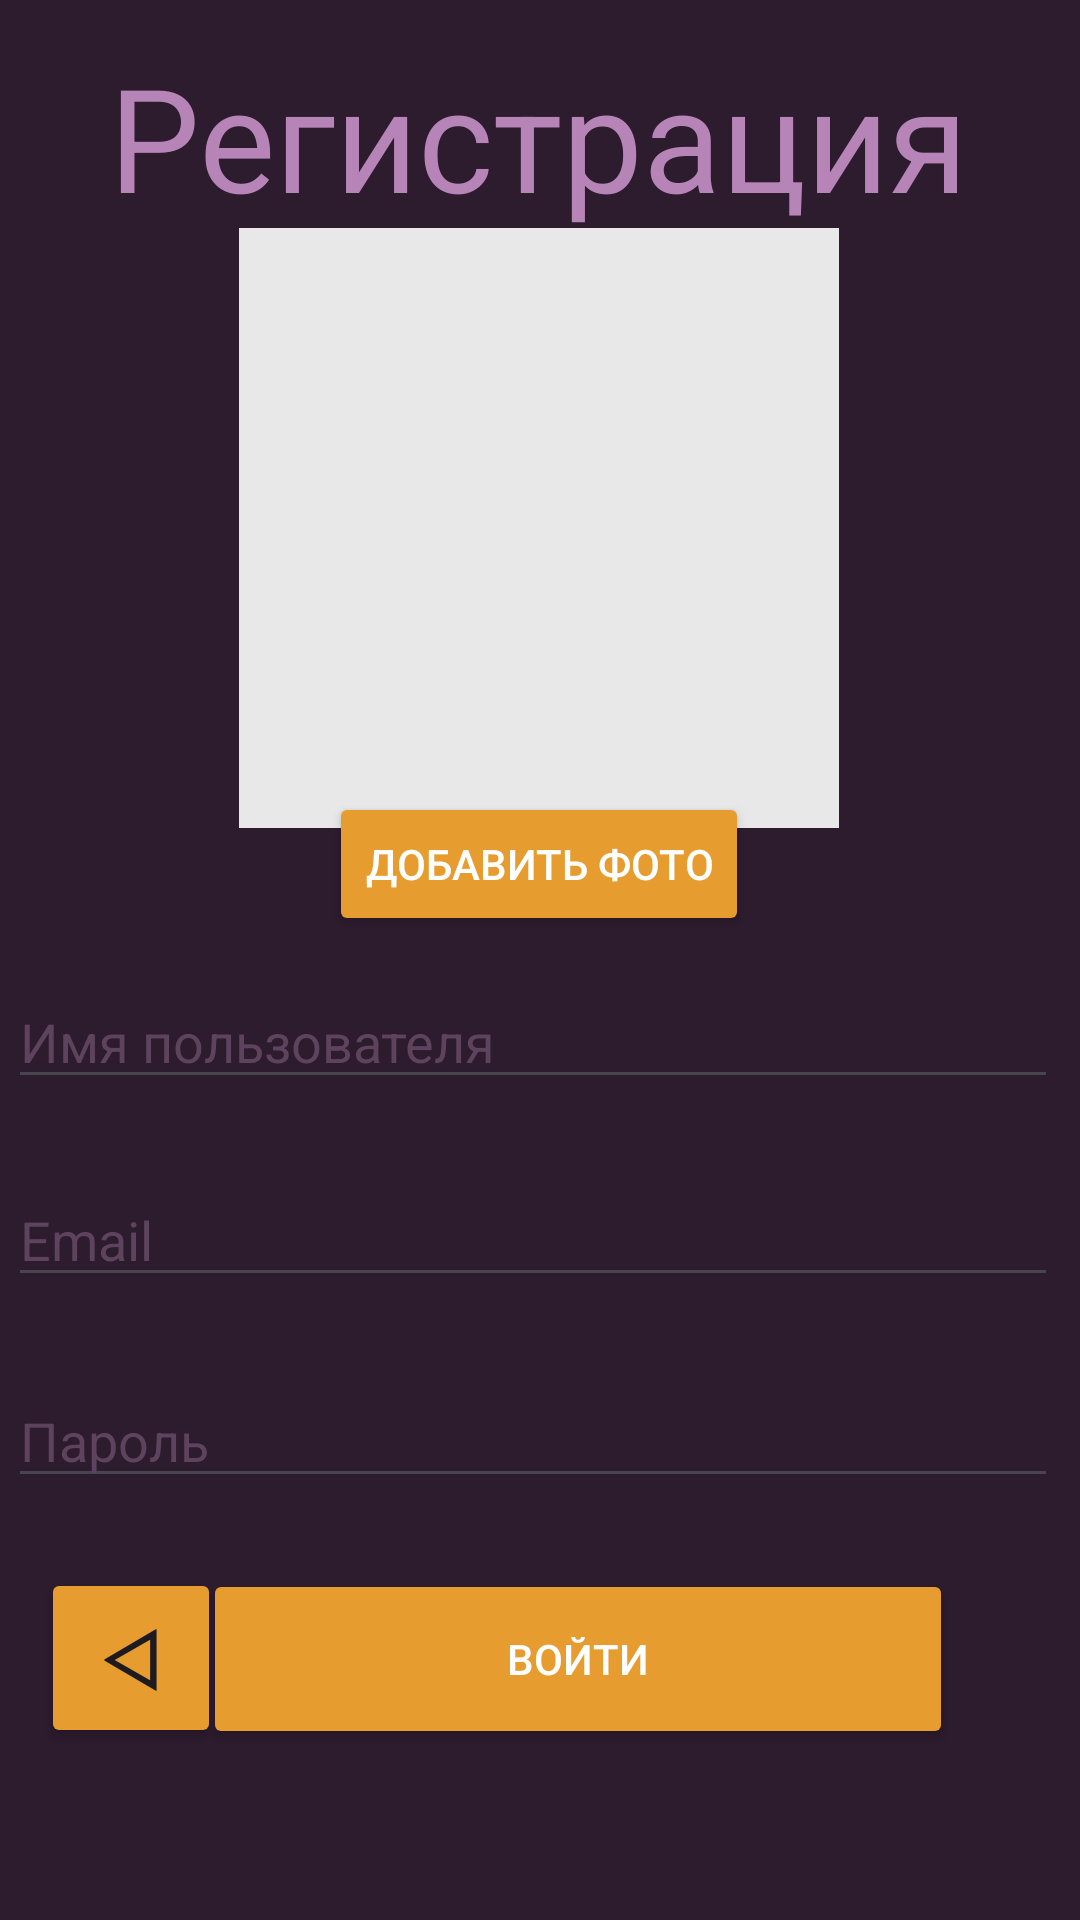

The Android layout XML behind this screen, and the referenced resources:
<!-- AndroidManifest.xml: application theme Theme.MuscleTruth -->
<!-- res/layout/activity_registration.xml -->
<?xml version="1.0" encoding="utf-8"?>
<androidx.constraintlayout.widget.ConstraintLayout xmlns:android="http://schemas.android.com/apk/res/android"
    xmlns:app="http://schemas.android.com/apk/res-auto"
    xmlns:tools="http://schemas.android.com/tools"
    android:id="@+id/activity_registration"
    android:layout_width="match_parent"
    android:layout_height="match_parent"
    tools:context=".ui.Auth.RegistrationActivity"
    android:background="@color/background">


    <Button
        android:id="@+id/register_btn_picture"
        android:layout_width="wrap_content"
        android:layout_height="wrap_content"
        android:text="Добавить фото"
        android:backgroundTint="@color/primary"
        android:textColor="@color/white"
        app:layout_constraintBottom_toBottomOf="parent"
        app:layout_constraintEnd_toEndOf="parent"
        app:layout_constraintHorizontal_bias="0.498"
        app:layout_constraintStart_toStartOf="parent"
        app:layout_constraintTop_toTopOf="parent"
        app:layout_constraintVertical_bias="0.446" />

    <ImageView
        android:id="@+id/register_iv"
        android:layout_width="200dp"
        android:layout_height="200dp"
        android:background="#E9E8E8"
        app:layout_constraintBottom_toBottomOf="parent"
        app:layout_constraintEnd_toEndOf="parent"
        app:layout_constraintHorizontal_bias="0.497"
        app:layout_constraintStart_toStartOf="parent"
        app:layout_constraintTop_toTopOf="parent"
        app:layout_constraintVertical_bias="0.173"
        tools:srcCompat="@drawable/ic_launcher_foreground" />

    <EditText
        android:id="@+id/register_et_password"
        android:layout_width="350dp"
        android:layout_height="wrap_content"
        android:ems="10"
        android:hint="Пароль"
        android:inputType="textPassword"
        android:textColor="@color/accent"
        android:textColorHint="@color/accent_dark"
        app:layout_constraintBottom_toBottomOf="parent"
        app:layout_constraintEnd_toEndOf="parent"
        app:layout_constraintHorizontal_bias="0.262"
        app:layout_constraintStart_toStartOf="parent"
        app:layout_constraintTop_toTopOf="parent"
        app:layout_constraintVertical_bias="0.765" />

    <EditText
        android:id="@+id/register_et_email"
        android:layout_width="350dp"
        android:layout_height="wrap_content"
        android:ems="10"
        android:hint="Email"
        android:inputType="textEmailAddress"
        android:textColor="@color/accent"
        android:textColorHint="@color/accent_dark"
        app:layout_constraintBottom_toBottomOf="parent"
        app:layout_constraintEnd_toEndOf="parent"
        app:layout_constraintHorizontal_bias="0.262"
        app:layout_constraintStart_toStartOf="parent"
        app:layout_constraintTop_toTopOf="parent"
        app:layout_constraintVertical_bias="0.653" />

    <EditText
        android:id="@+id/register_et_username"
        android:layout_width="350dp"
        android:layout_height="wrap_content"
        android:ems="10"
        android:hint="Имя пользователя"
        android:inputType="text"
        android:textColor="@color/accent"
        android:textColorHint="@color/accent_dark"
        app:layout_constraintBottom_toBottomOf="parent"
        app:layout_constraintEnd_toEndOf="parent"
        app:layout_constraintHorizontal_bias="0.262"
        app:layout_constraintStart_toStartOf="parent"
        app:layout_constraintTop_toTopOf="parent"
        app:layout_constraintVertical_bias="0.543" />

    <Button
        android:id="@+id/register_btn_register"
        android:layout_width="250dp"
        android:layout_height="60dp"
        android:backgroundTint="@color/primary"
        android:text="Войти"
        android:textColor="@color/white"
        app:layout_constraintBottom_toBottomOf="parent"
        app:layout_constraintEnd_toEndOf="parent"
        app:layout_constraintHorizontal_bias="0.614"
        app:layout_constraintStart_toStartOf="parent"
        app:layout_constraintTop_toTopOf="parent"
        app:layout_constraintVertical_bias="0.902" />

    <Button
        android:id="@+id/register_btn_back"
        android:layout_width="wrap_content"
        android:layout_height="wrap_content"
        android:backgroundTint="@color/primary"
        android:minWidth="60dp"
        android:minHeight="60dp"
        android:padding="0px"
        android:text="ᐊ"
        android:textSize="28sp"
        app:layout_constraintBottom_toBottomOf="parent"
        app:layout_constraintEnd_toEndOf="parent"
        app:layout_constraintHorizontal_bias="0.045"
        app:layout_constraintStart_toStartOf="parent"
        app:layout_constraintTop_toTopOf="parent"
        app:layout_constraintVertical_bias="0.901" />

    <TextView
        android:layout_width="wrap_content"
        android:layout_height="wrap_content"
        android:text="Регистрация"
        android:textSize="48sp"
        android:textColor="@color/accent"
        app:layout_constraintBottom_toBottomOf="parent"
        app:layout_constraintEnd_toEndOf="parent"
        app:layout_constraintHorizontal_bias="0.495"
        app:layout_constraintStart_toStartOf="parent"
        app:layout_constraintTop_toTopOf="parent"
        app:layout_constraintVertical_bias="0.023" />

</androidx.constraintlayout.widget.ConstraintLayout>
<!-- resources referenced by this layout -->
<resources>
  <color name="accent">#B784B7</color>
  <color name="accent_dark">#5D435D</color>
  <color name="background">#2D1B2E</color>
  <color name="primary">#E69C2E</color>
  <color name="white">#FFFFFFFF</color>
  <!-- drawable ic_launcher_foreground: webp bitmap (mipmap-hdpi, 13142 bytes) -->
  <style name="Theme.MuscleTruth" parent="Base.Theme.MuscleTruth" />
  <style name="Base.Theme.MuscleTruth" parent="Theme.Material3.DayNight.NoActionBar">
          
          
      </style>
</resources>
